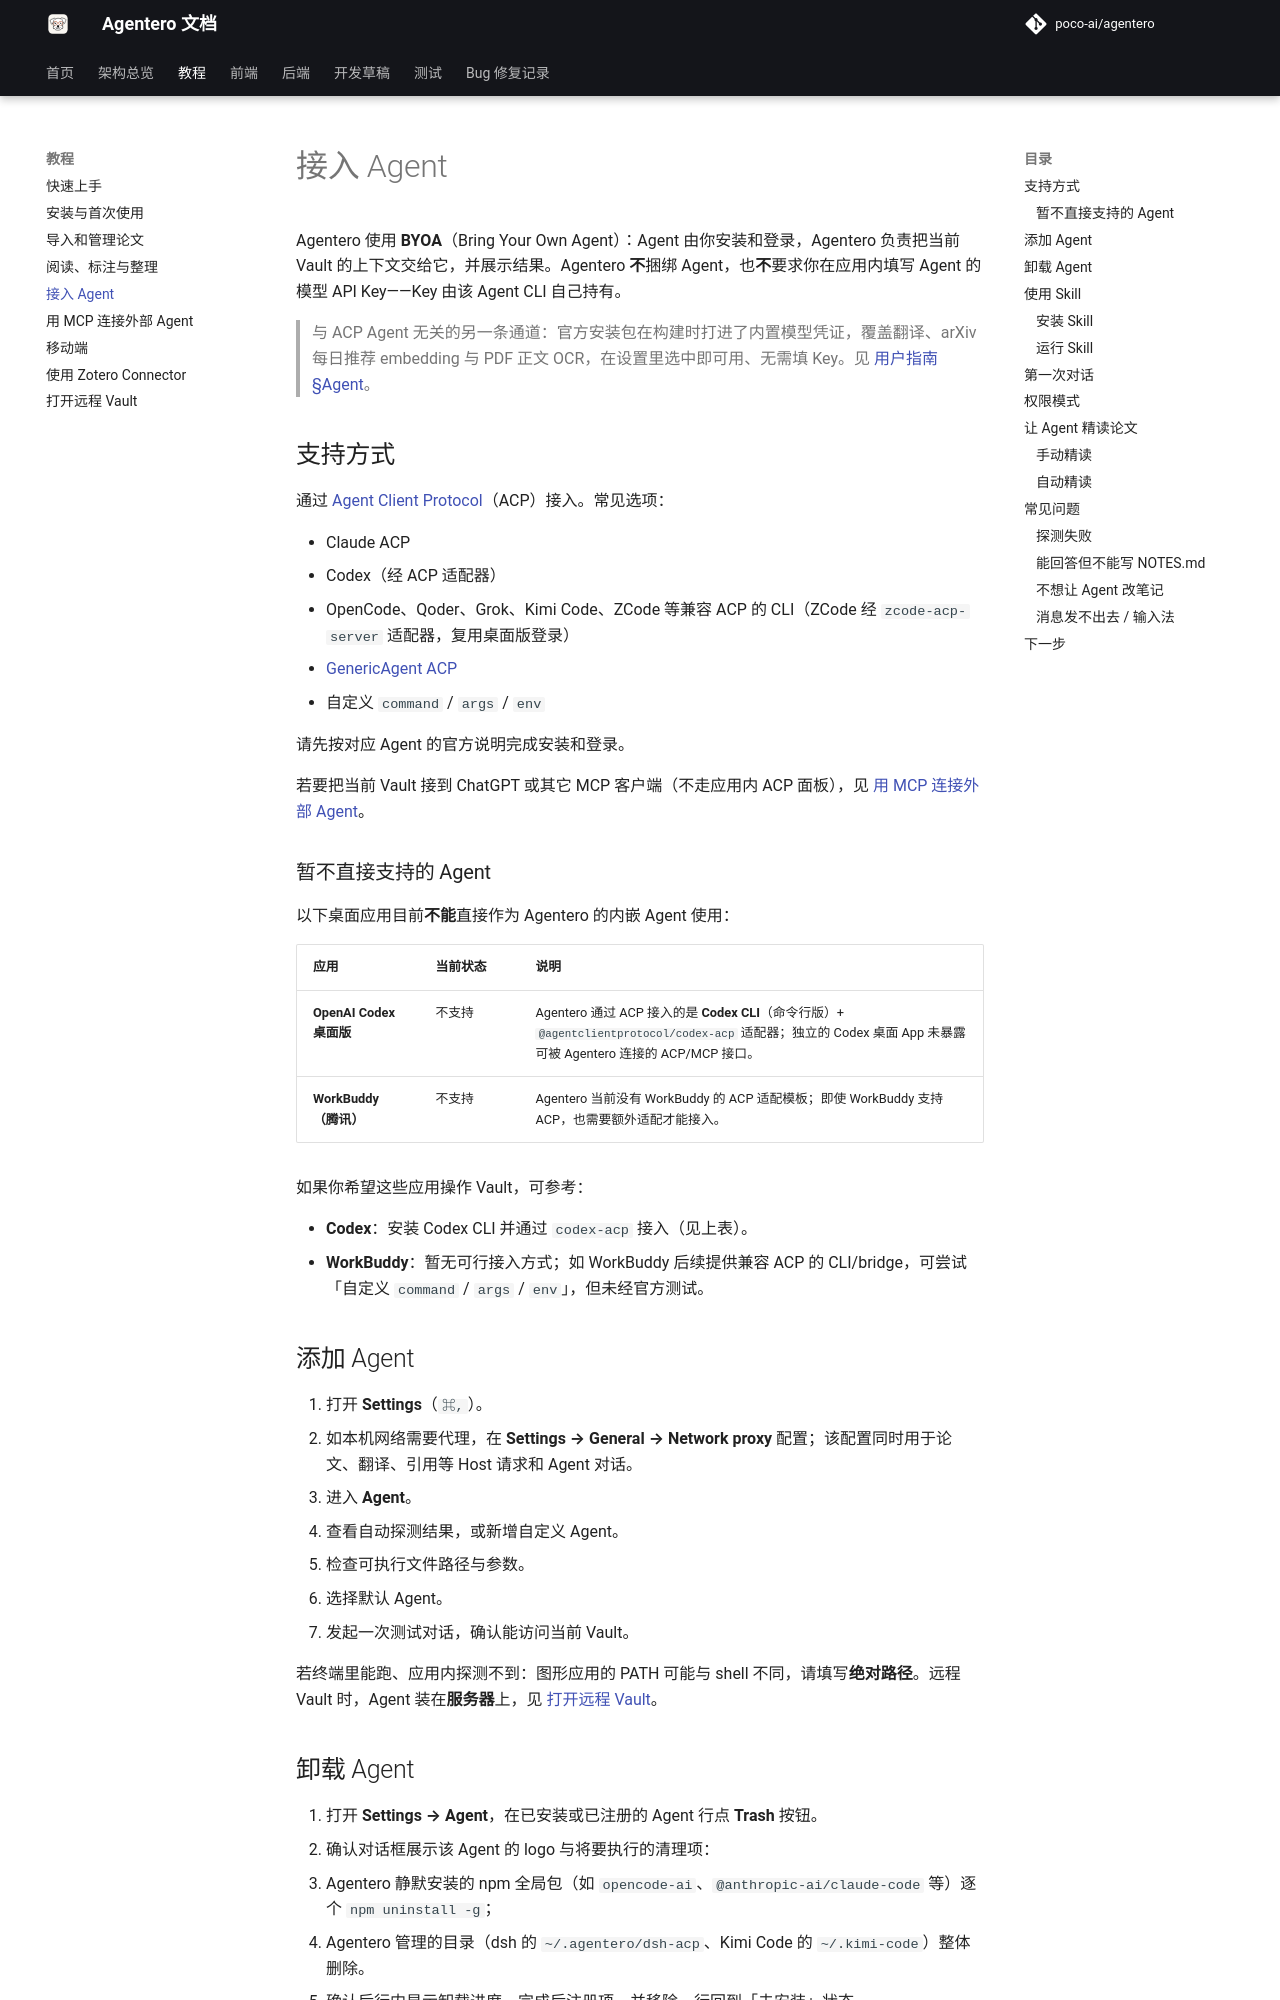

repository: byy-yby/Agentero · page: usage/agents/index.html · generator: mkdocs

# 接入 Agent

Agentero 使用 **BYOA**（Bring Your Own Agent）：Agent 由你安装和登录，Agentero 负责把当前 Vault 的上下文交给它，并展示结果。Agentero **不**捆绑 Agent，也**不**要求你在应用内填写 Agent 的模型 API Key——Key 由该 Agent CLI 自己持有。

> 与 ACP Agent 无关的另一条通道：官方安装包在构建时打进了内置模型凭证，覆盖翻译、arXiv 每日推荐 embedding 与 PDF 正文 OCR，在设置里选中即可用、无需填 Key。见 [用户指南 §Agent](index.md#agent)。

## 支持方式

通过 [Agent Client Protocol](https://agentclientprotocol.com/)（ACP）接入。常见选项：

- Claude ACP
- Codex（经 ACP 适配器）
- OpenCode、Qoder、Grok、Kimi Code、ZCode 等兼容 ACP 的 CLI（ZCode 经 `zcode-acp-server` 适配器，复用桌面版登录）
- [GenericAgent ACP](genericagent-acp.md)
- 自定义 `command` / `args` / `env`

请先按对应 Agent 的官方说明完成安装和登录。

若要把当前 Vault 接到 ChatGPT 或其它 MCP 客户端（不走应用内 ACP 面板），见 [用 MCP 连接外部 Agent](mcp.md)。

### 暂不直接支持的 Agent

以下桌面应用目前**不能**直接作为 Agentero 的内嵌 Agent 使用：

| 应用 | 当前状态 | 说明 |
|---|---|---|
| **OpenAI Codex 桌面版** | 不支持 | Agentero 通过 ACP 接入的是 **Codex CLI**（命令行版）+ `@agentclientprotocol/codex-acp` 适配器；独立的 Codex 桌面 App 未暴露可被 Agentero 连接的 ACP/MCP 接口。 |
| **WorkBuddy（腾讯）** | 不支持 | Agentero 当前没有 WorkBuddy 的 ACP 适配模板；即使 WorkBuddy 支持 ACP，也需要额外适配才能接入。 |

如果你希望这些应用操作 Vault，可参考：

- **Codex**：安装 Codex CLI 并通过 `codex-acp` 接入（见上表）。
- **WorkBuddy**：暂无可行接入方式；如 WorkBuddy 后续提供兼容 ACP 的 CLI/bridge，可尝试「自定义 `command` / `args` / `env`」，但未经官方测试。

## 添加 Agent

1. 打开 **Settings**（`⌘,`）。
2. 如本机网络需要代理，在 **Settings → General → Network proxy** 配置；该配置同时用于论文、翻译、引用等 Host 请求和 Agent 对话。
3. 进入 **Agent**。
4. 查看自动探测结果，或新增自定义 Agent。
5. 检查可执行文件路径与参数。
6. 选择默认 Agent。
7. 发起一次测试对话，确认能访问当前 Vault。

若终端里能跑、应用内探测不到：图形应用的 PATH 可能与 shell 不同，请填写**绝对路径**。远程 Vault 时，Agent 装在**服务器**上，见 [打开远程 Vault](remote-vault.md)。
